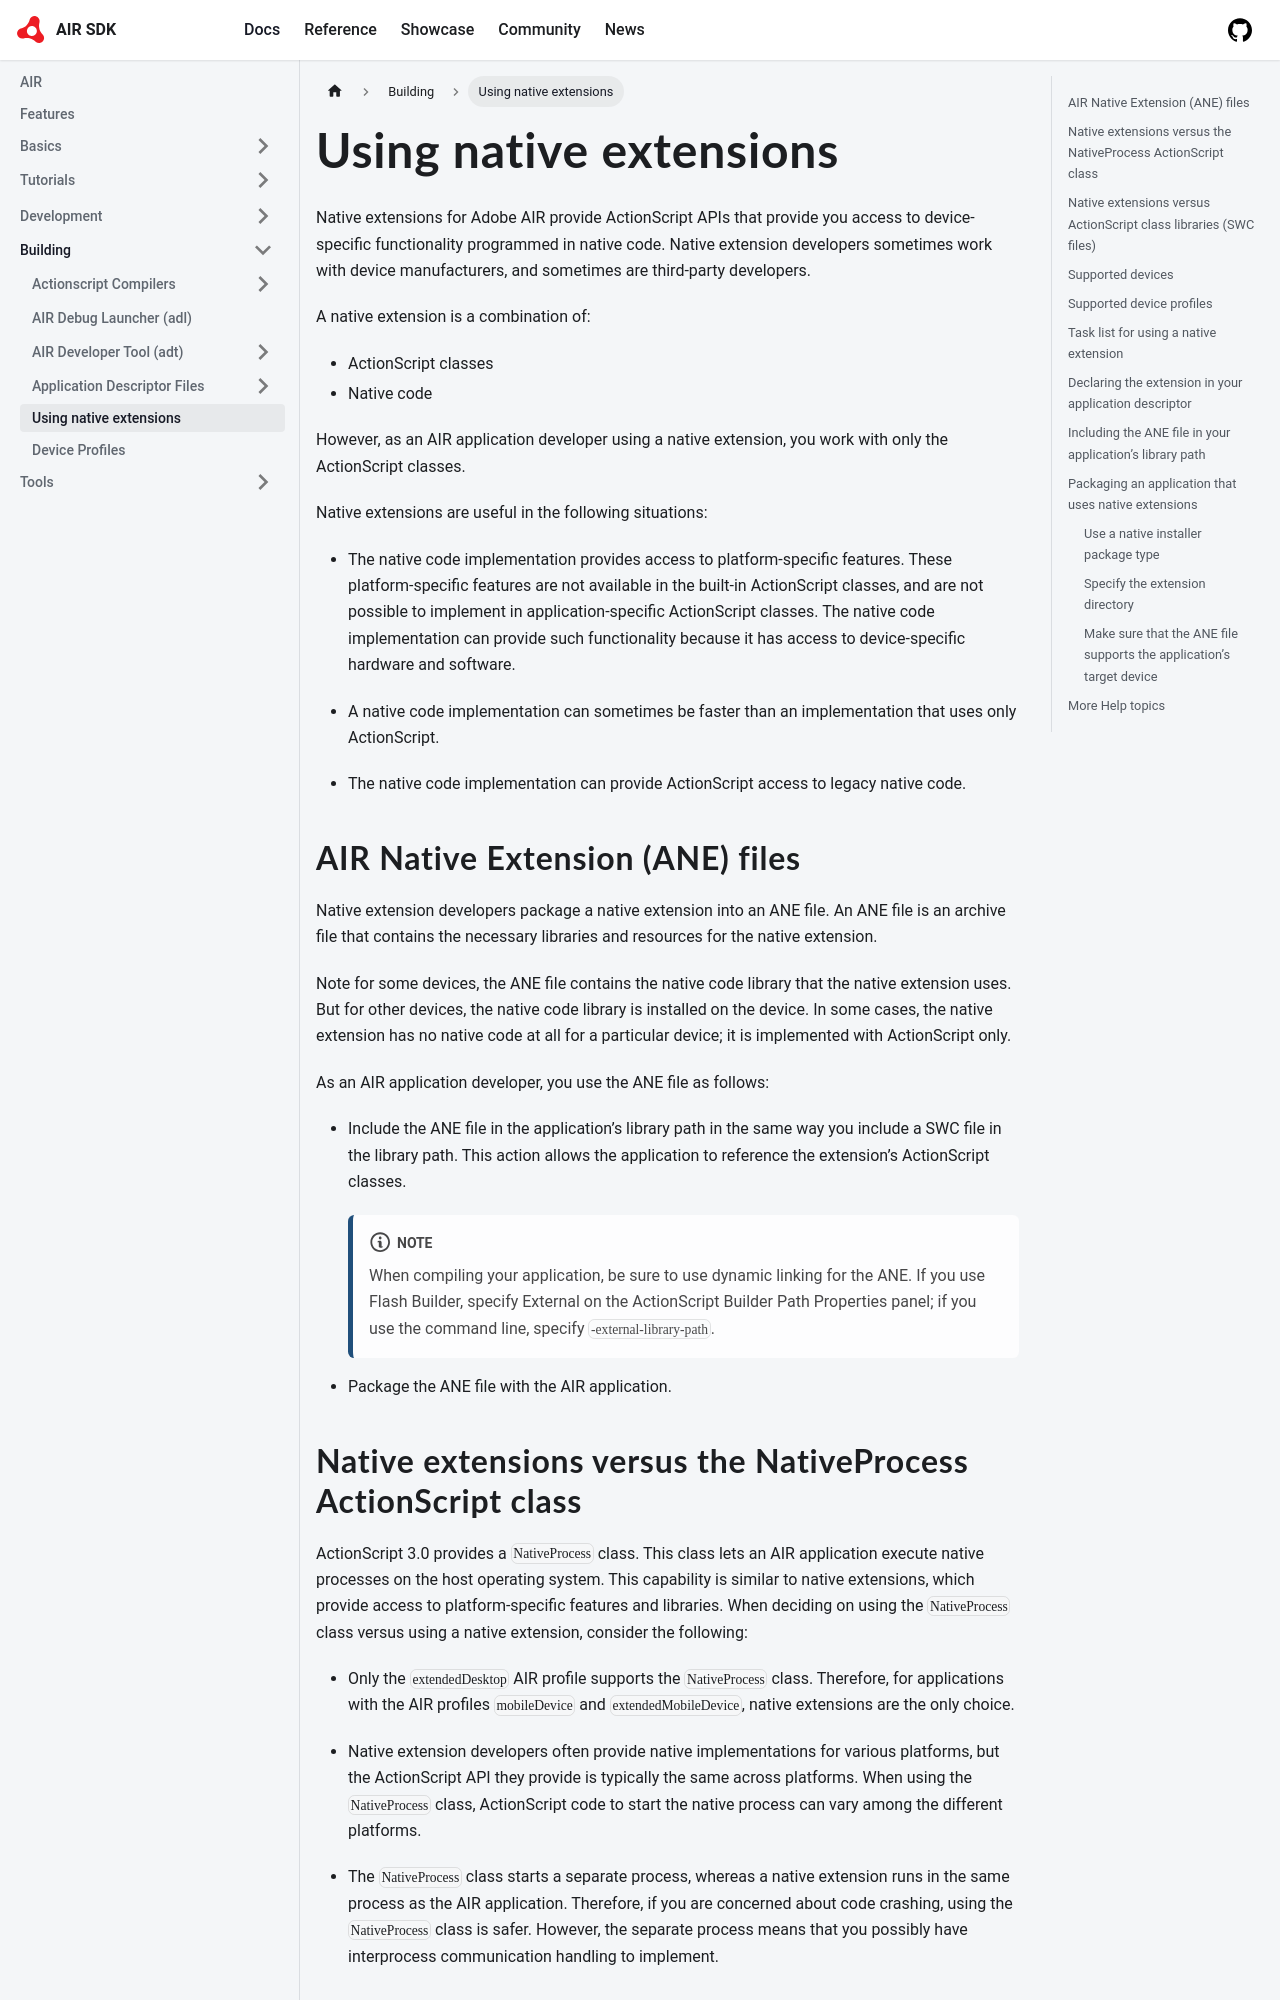

repository: airsdk/airsdk.dev · page: docs/building/using-native-extensions.html · generator: docusaurus

---
title: Using native extensions
sidebar_position: 5
---

Native extensions for Adobe AIR provide ActionScript APIs that provide you access to device-specific functionality programmed in native code. Native extension developers sometimes work with device manufacturers, and sometimes are third-party developers.

A native extension is a combination of:

- ActionScript classes
- Native code

However, as an AIR application developer using a native extension, you work with only the ActionScript classes.

Native extensions are useful in the following situations:

- The native code implementation provides access to platform-specific features. These platform-specific features are not available in the built-in ActionScript classes, and are not possible to implement in application-specific ActionScript classes. The native code implementation can provide such functionality because it has access to device-specific hardware and software.

- A native code implementation can sometimes be faster than an implementation that uses only ActionScript.

- The native code implementation can provide ActionScript access to legacy native code.

## AIR Native Extension (ANE) files

Native extension developers package a native extension into an ANE file. An ANE file is an archive file that contains the necessary libraries and resources for the native extension.

Note for some devices, the ANE file contains the native code library that the native extension uses. But for other devices, the native code library is installed on the device. In some cases, the native extension has no native code at all for a particular device; it is implemented with ActionScript only.

As an AIR application developer, you use the ANE file as follows:

- Include the ANE file in the application’s library path in the same way you include a SWC file in the library path. This action allows the application to reference the extension’s ActionScript classes.

  :::note
  When compiling your application, be sure to use dynamic linking for the ANE. If you use Flash Builder, specify External on the ActionScript Builder Path Properties panel; if you use the command line, specify `-external-library-path`.
  :::

- Package the ANE file with the AIR application.
